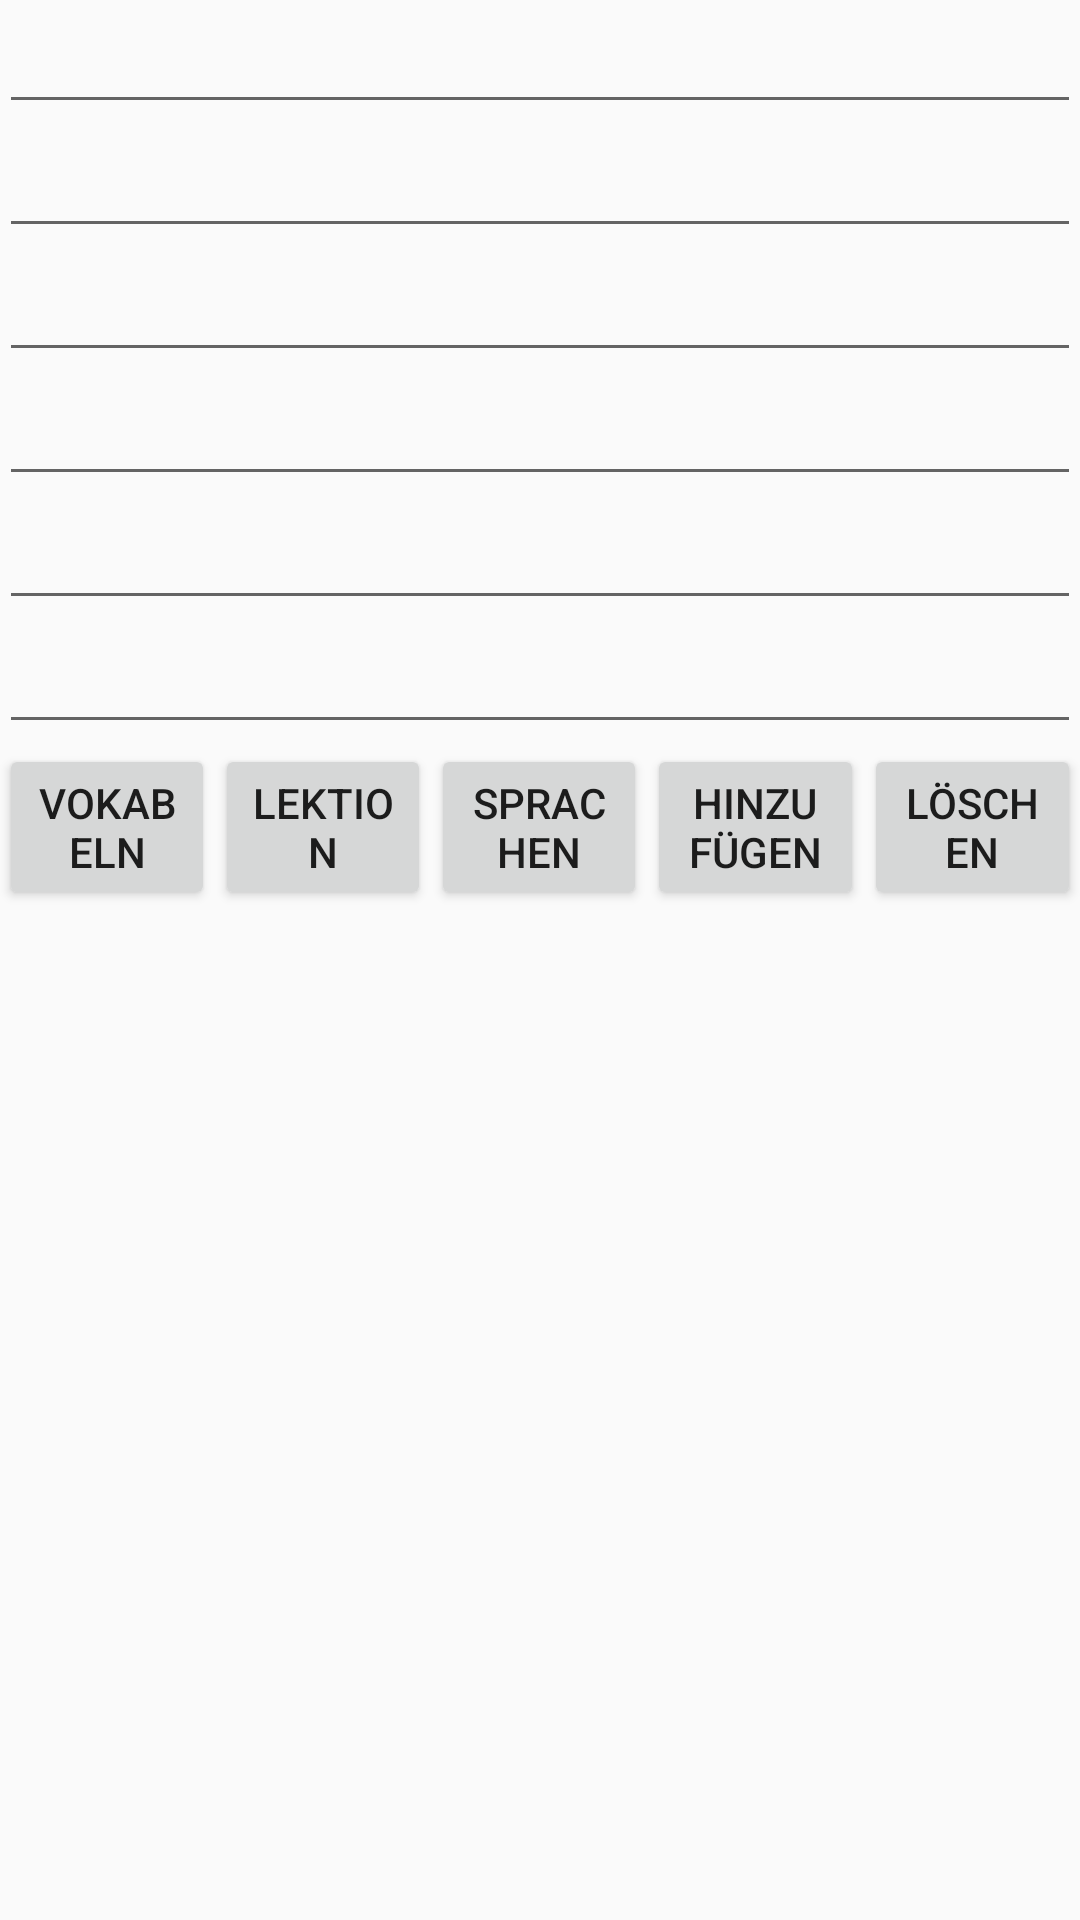

This screen was rendered from an Android layout file. Write that file and the resources it references.
<!-- AndroidManifest.xml: application theme AppTheme -->
<!-- res/layout/activity_word.xml -->
<LinearLayout xmlns:android="http://schemas.android.com/apk/res/android"
    xmlns:tools="http://schemas.android.com/tools"
    android:layout_width="match_parent"
    android:layout_height="match_parent"
    android:orientation="vertical"
    android:paddingBottom="@dimen/activity_vertical_margin"
    android:paddingLeft="@dimen/activity_horizontal_margin"
    android:paddingRight="@dimen/activity_horizontal_margin"
    android:paddingTop="@dimen/activity_vertical_margin"
    tools:context="de.rodemerk.vokabeltrainer.WordActivity">


    <EditText
        android:id="@+id/ed_primary"
        android:layout_width="match_parent"
        android:layout_height="wrap_content" />

    <EditText
        android:id="@+id/ed_grammar"
        android:layout_width="match_parent"
        android:layout_height="wrap_content" />

    <EditText
        android:id="@+id/ed_translation"
        android:layout_width="match_parent"
        android:layout_height="wrap_content" />

    <EditText
        android:id="@+id/ed_unit"
        android:layout_width="match_parent"
        android:layout_height="wrap_content"
         />

    <EditText
        android:id="@+id/ed_language"
        android:layout_width="match_parent"
        android:layout_height="wrap_content" />
    <EditText
        android:id="@+id/ed_author"
        android:layout_width="match_parent"
        android:layout_height="wrap_content" />

    <LinearLayout
        android:layout_width="match_parent"
        android:layout_height="wrap_content"
        android:layout_gravity="center_horizontal"
        android:orientation="horizontal">

        <Button
            android:id="@+id/bt_show"
            style="?android:attr/buttonStyleSmall"
            android:layout_width="0dp"
            android:layout_height="wrap_content"
            android:layout_weight="1"
            android:text="Vokabeln" />
        <Button
            android:id="@+id/bt_showUnit"
            style="?android:attr/buttonStyleSmall"
            android:layout_width="0dp"
            android:layout_height="wrap_content"
            android:layout_weight="1"
            android:text="Lektion" />

        <Button
            android:layout_width="0dp"
            android:layout_height="wrap_content"
            android:text="Sprachen"
            android:id="@+id/bt_showLanguages"
            android:layout_weight="1" />

        <Button
            android:id="@+id/bt_add"
            style="?android:attr/buttonStyleSmall"
            android:layout_width="0dp"
            android:layout_height="wrap_content"
            android:layout_gravity="right"
            android:layout_weight="1"
            android:text="Hinzufügen" />

        <Button
            android:id="@+id/bt_delete"
            style="?android:attr/buttonStyleSmall"
            android:layout_width="0dp"
            android:layout_height="wrap_content"
            android:layout_weight="1"
            android:text="Löschen" />
    </LinearLayout>

    <ListView
        android:id="@+id/listView"
        android:layout_width="match_parent"
        android:layout_height="wrap_content"
        android:layout_gravity="center_horizontal"
        android:background="@color/accent_material_light" />

</LinearLayout>
<!-- resources referenced by this layout -->
<resources>
  <style name="AppTheme" parent="Theme.AppCompat.Light.DarkActionBar">
          
          <item name="colorPrimary">@color/primaryColor</item>
          <item name="android:colorPrimaryDark">@color/primaryColorDark</item>
          <item name="colorAccent">@color/accentColor</item>
  
  
      </style>
  <color name="primaryColor">#3F51B5</color>
  <color name="primaryColorDark">#303F9F</color>
  <color name="accentColor">#e91e63</color>
</resources>
